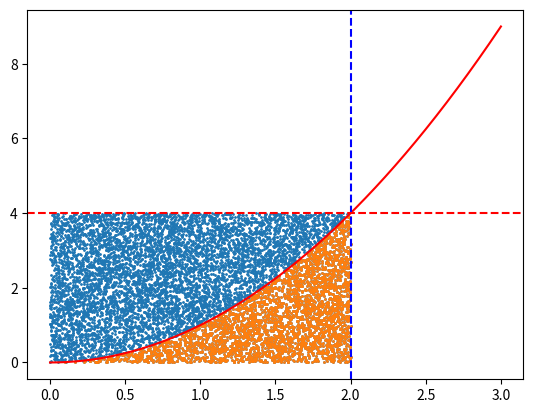

Write the Python code that produced this figure.
import numpy as np
import matplotlib.pyplot as plt

m = 10000
x_rand = np.random.rand(m) * 2
y_rand = np.random.rand(m) * 4
x = np.linspace(0, 3, m)
y = x**2
under_filter = (y_rand < x_rand**2)
under_dot = len(x_rand[under_filter])
area = (under_dot * 8) / m

plt.plot(x, y, "r-")
plt.scatter(x_rand, y_rand, s=1)
plt.scatter(x_rand[under_filter], y_rand[under_filter], s=1)
plt.axvline(x=2, color="b", linestyle="--")
plt.axhline(y=4, color="r", linestyle="--")
plt.show()

print("analitik area: ", 8 / 3)
print(f"under area: {area}")
